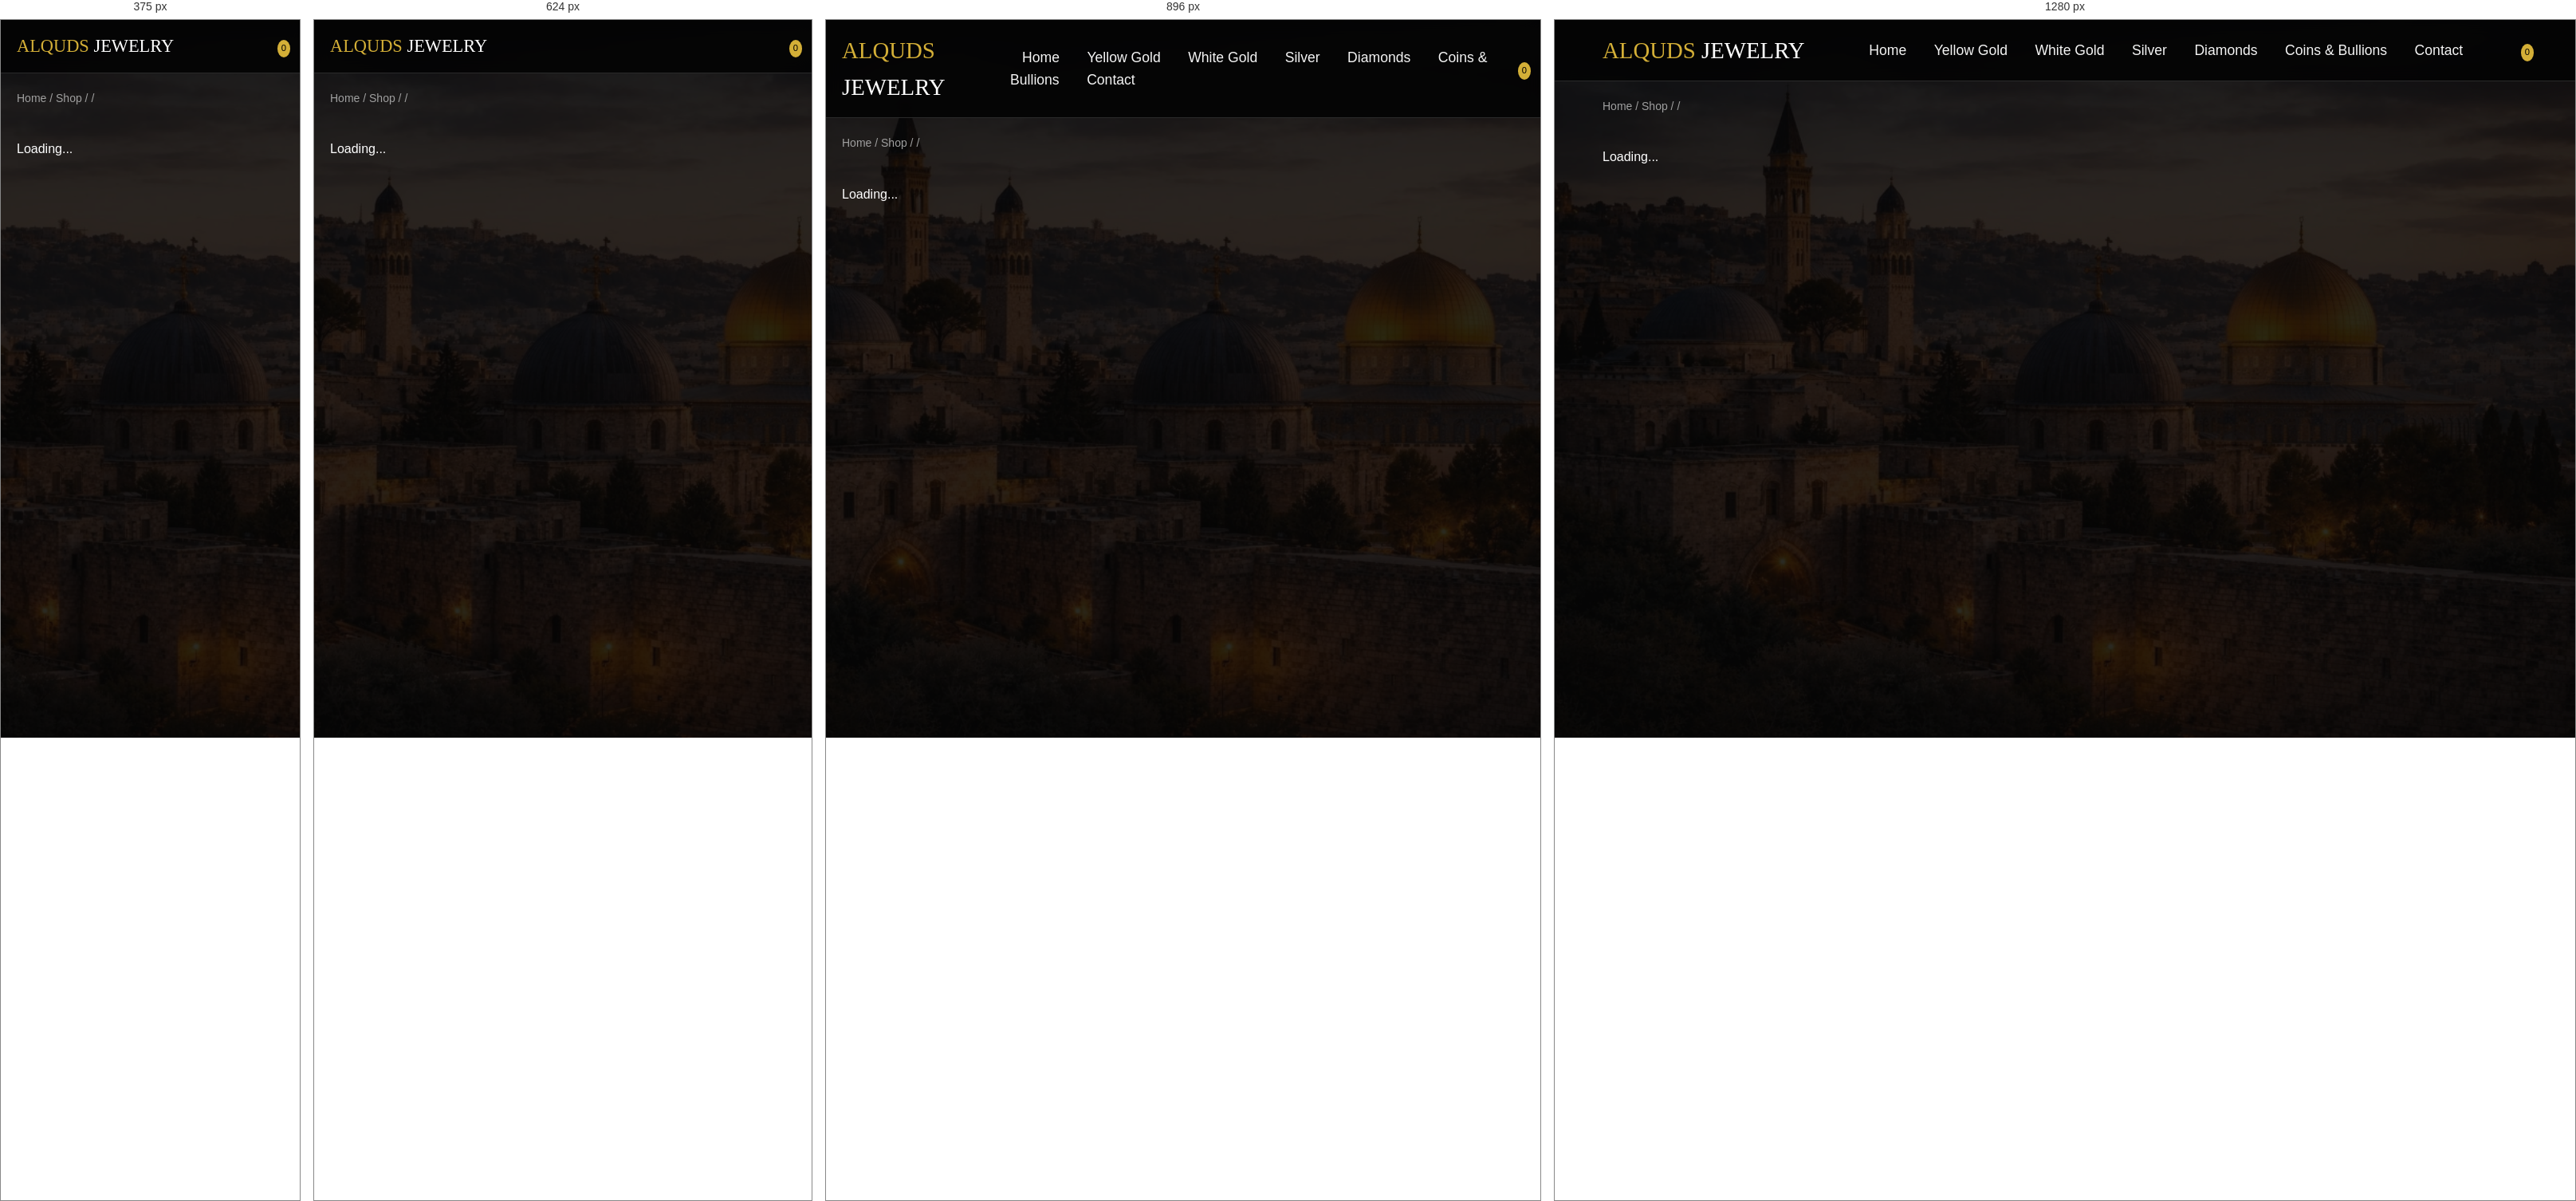
Rendered at 375 px, 624 px, 896 px and 1280 px, left to right.

<!-- file: product.html -->
<!DOCTYPE html>
<html lang="en">

<head>
    <meta charset="UTF-8">
    <meta name="viewport" content="width=device-width, initial-scale=1.0">
    <title>Product Details - Alquds Jewelry</title>
    <link
        href="https://fonts.googleapis.com/css2?family=Lato:wght@300;400;700&family=Playfair+Display:wght@400;700&display=swap"
        rel="stylesheet">
    <link rel="stylesheet" href="css/style.css">
    <link rel="stylesheet" href="https://cdnjs.cloudflare.com/ajax/libs/font-awesome/6.4.0/css/all.min.css">
</head>

<body>

    <header class="header-main">
        <div class="container flex justify-between items-center">
            <div class="logo">
                <a href="index.html" class="text-gold"
                    style="font-family: var(--font-heading); font-size: 1.8rem;">ALQUDS <span
                        class="text-white">JEWELRY</span></a>
            </div>
            <nav class="hidden-mobile">
                <a href="index.html" class="nav-link">Home</a>
                <a href="catalog.html?cat=yellow-gold" class="nav-link">Yellow Gold</a>
                <a href="catalog.html?cat=white-gold" class="nav-link">White Gold</a>
                <a href="catalog.html?cat=silver" class="nav-link">Silver</a>
                <a href="catalog.html?cat=diamonds" class="nav-link">Diamonds</a>
                <a href="catalog.html?cat=coins-bullions" class="nav-link">Coins & Bullions</a>
                <a href="contact.html" class="nav-link">Contact</a>
            </nav>
            <div class="header-actions">
                <a href="cart.html" class="text-white relative">
                    <i class="fa-solid fa-shopping-bag"></i>
                    <span id="cart-count"
                        style="background: var(--color-gold); color: black; font-size: 0.7rem; padding: 2px 5px; border-radius: 50%; position: absolute; top: -8px; right: -8px;">0</span>
                </a>
            </div>
        </div>
    </header>

    <!-- Breadcrumb -->
    <div class="container" style="padding: 20px 20px 0;">
        <div class="text-muted text-sm">
            <a href="index.html" class="hover-gold">Home</a> /
            <a href="catalog.html" class="hover-gold">Shop</a> /
            <span id="breadcrumb-category" class="hover-gold"></span> /
            <span id="breadcrumb-product"></span>
        </div>
    </div>

    <div class="container" style="padding: 40px 20px;">
        <div id="product-detail-container" class="flex gap-4" style="align-items: flex-start;">
            <!-- Rendered by JS -->
            <p class="text-white">Loading...</p>
        </div>
    </div>

    <!-- Core Logic -->
    <script src="js/app-v3.js?v=4"></script>
</body>

</html>

/* @media block from style.css */
@media (max-width: 768px) {
    body {
        background-attachment: scroll;
        background-position: center top;
        background-size: cover;
        /* or 100% auto if they want to see the whole width, but cover is usually best */
    }

    .metal-ticker .metal-prices {
        gap: 40px;
        /* Reduce gap on mobile */
    }
}

/* @media block from style.css */
@media (max-width: 1024px) {
    .grid-cols-5 {
        grid-template-columns: repeat(3, 1fr);
    }
}

/* @media block from style.css */
@media (max-width: 768px) {
    .grid-cols-4 {
        grid-template-columns: repeat(2, 1fr);
    }

    .hidden-mobile {
        display: none;
    }

    /* Fix Header Overflow on Mobile */
    .header-actions .social-icons {
        display: none !important;
    }

    /* Adjust Logo size */
    .logo a {
        font-size: 1.4rem !important;
    }
}

/* @media block from style.css */
@media (max-width: 480px) {
    .grid-cols-2 {
        grid-template-columns: 1fr;
    }

    .grid-cols-4 {
        grid-template-columns: 1fr;
    }
}

/* @media block from style.css */
@media (max-width: 768px) {
    .hero-title {
        font-size: 2.5rem;
    }

    .hero-subtitle {
        font-size: 1rem;
    }
}

/* @media block from style.css */
@media (max-width: 768px) {
    .checkout-grid {
        grid-template-columns: 1fr;
    }
}